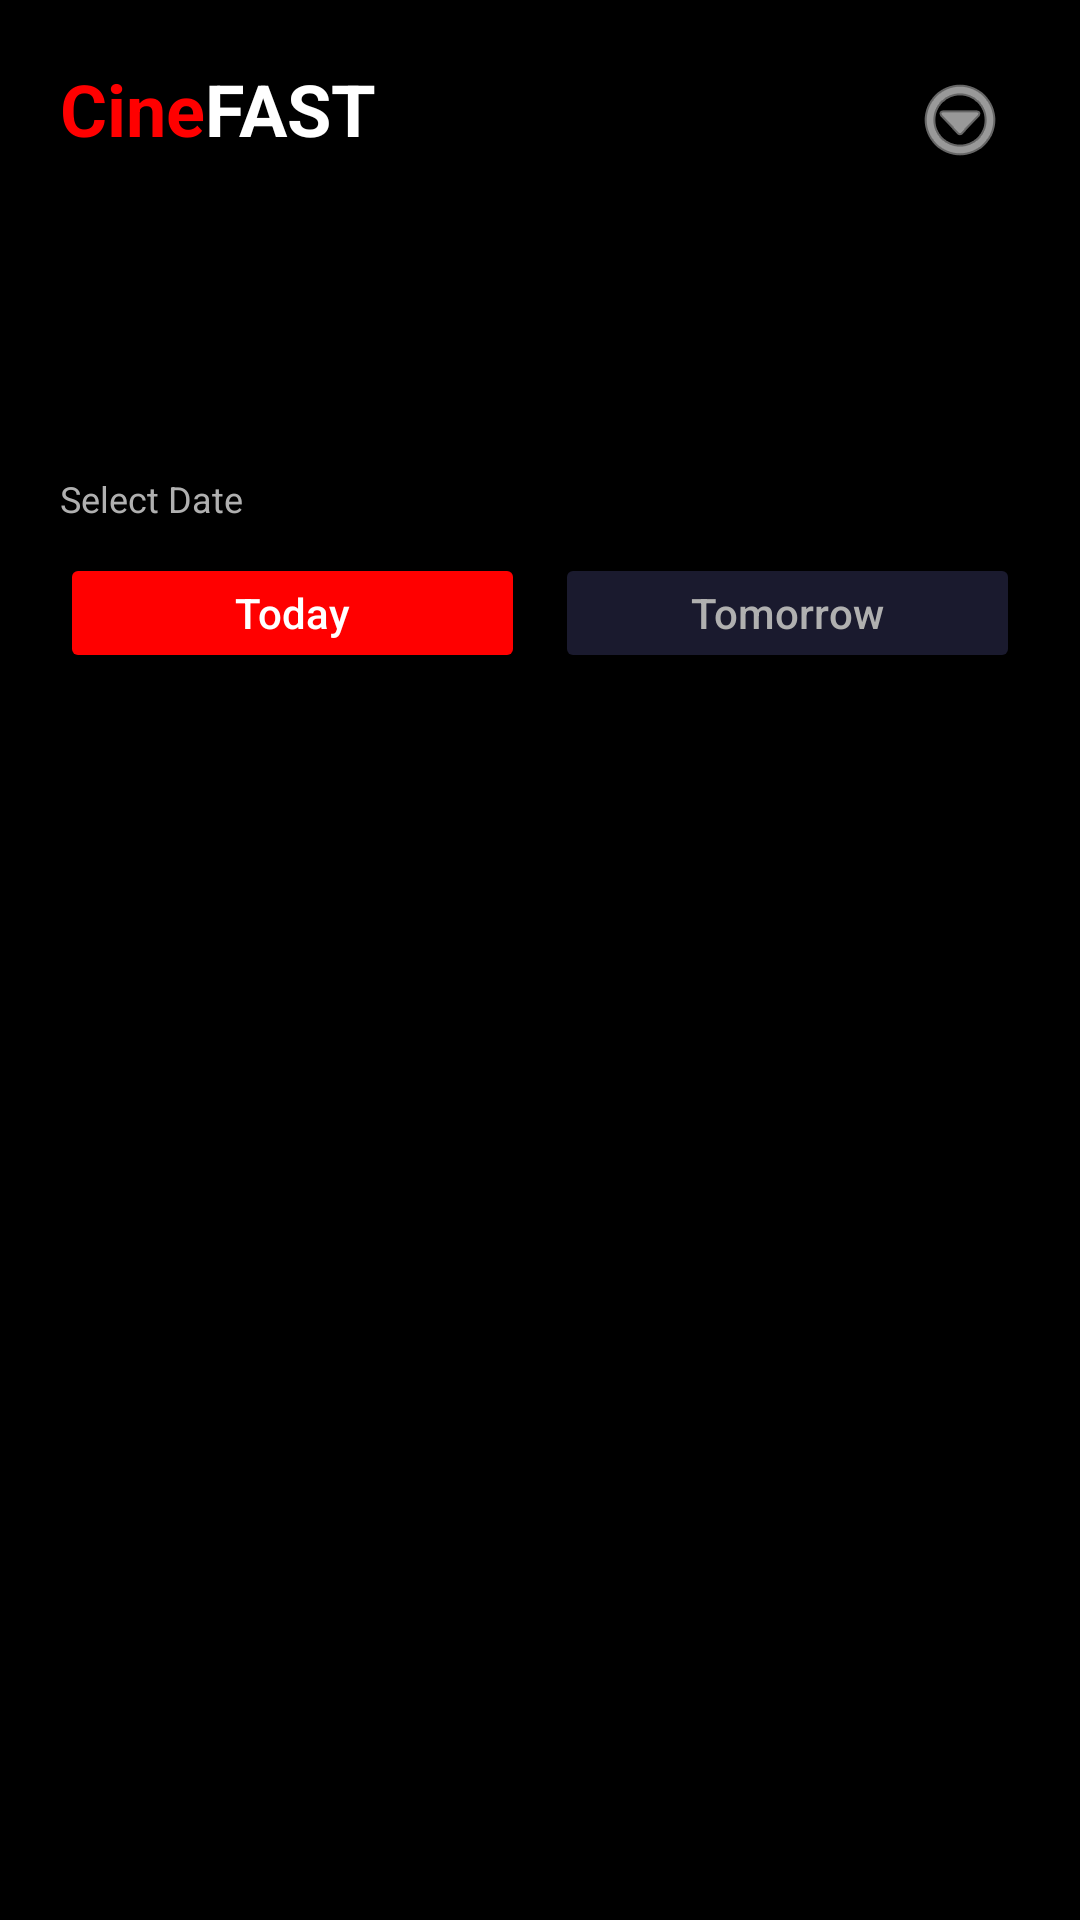

The Android layout XML behind this screen, and the referenced resources:
<!-- AndroidManifest.xml: application theme Theme.CineFAST -->
<!-- res/layout/fragment_home.xml -->
<?xml version="1.0" encoding="utf-8"?>
<LinearLayout xmlns:android="http://schemas.android.com/apk/res/android"
    xmlns:app="http://schemas.android.com/apk/res-auto"
    android:layout_width="match_parent"
    android:layout_height="match_parent"
    android:background="#000000"
    android:orientation="vertical"
    android:padding="20dp">

    <RelativeLayout
        android:layout_width="match_parent"
        android:layout_height="wrap_content"
        android:layout_marginBottom="20dp">
        <LinearLayout
            android:layout_width="wrap_content"
            android:layout_height="wrap_content"
            android:orientation="horizontal"
            android:layout_alignParentStart="true">
            <TextView
                android:layout_width="wrap_content"
                android:layout_height="wrap_content"
                android:text="Cine"
                android:textColor="#FF0000"
                android:textSize="24sp"
                android:textStyle="bold" />
            <TextView
                android:layout_width="wrap_content"
                android:layout_height="wrap_content"
                android:text="FAST"
                android:textColor="#FFFFFF"
                android:textSize="24sp"
                android:textStyle="bold" />
        </LinearLayout>

        <ImageButton
            android:id="@+id/btnMenuHome"
            android:layout_width="40dp"
            android:layout_height="40dp"
            android:layout_alignParentEnd="true"
            android:background="?attr/selectableItemBackgroundBorderless"
            android:src="@android:drawable/ic_menu_more"
            app:tint="#FFFFFF"
            android:contentDescription="Menu" />
    </RelativeLayout>

    <com.google.android.material.tabs.TabLayout
        android:id="@+id/tabLayoutHome"
        android:layout_width="match_parent"
        android:layout_height="wrap_content"
        android:background="#000000"
        app:tabTextColor="#B0B0B0"
        app:tabSelectedTextColor="#FF0000"
        app:tabIndicatorColor="#FF0000"
        android:layout_marginTop="10dp"/>

    <TextView
        android:layout_width="wrap_content"
        android:layout_height="wrap_content"
        android:layout_marginTop="20dp"
        android:text="Select Date"
        android:textColor="#B0B0B0"
        android:textSize="12sp" />

    <LinearLayout
        android:layout_width="match_parent"
        android:layout_height="wrap_content"
        android:layout_marginTop="10dp"
        android:orientation="horizontal">

        <Button
            android:id="@+id/btnToday"
            android:layout_width="0dp"
            android:layout_height="40dp"
            android:layout_weight="1"
            android:backgroundTint="#FF0000"
            android:text="Today"
            android:textAllCaps="false"
            android:textColor="#FFFFFF"
            app:cornerRadius="20dp" />

        <Button
            android:id="@+id/btnTomorrow"
            android:layout_width="0dp"
            android:layout_height="40dp"
            android:layout_marginStart="10dp"
            android:layout_weight="1"
            android:backgroundTint="#1A1A2E"
            android:text="Tomorrow"
            android:textAllCaps="false"
            android:textColor="#B0B0B0"
            app:cornerRadius="20dp" />
    </LinearLayout>

    <androidx.viewpager2.widget.ViewPager2
        android:id="@+id/viewPagerHome"
        android:layout_width="match_parent"
        android:layout_height="0dp"
        android:layout_marginTop="20dp"
        android:layout_weight="1" />

</LinearLayout>
<!-- resources referenced by this layout -->
<resources>
  <style name="Theme.CineFAST" parent="Base.Theme.CineFAST" />
  <style name="Base.Theme.CineFAST" parent="Theme.Material3.DayNight.NoActionBar">
          
          
      </style>
</resources>
